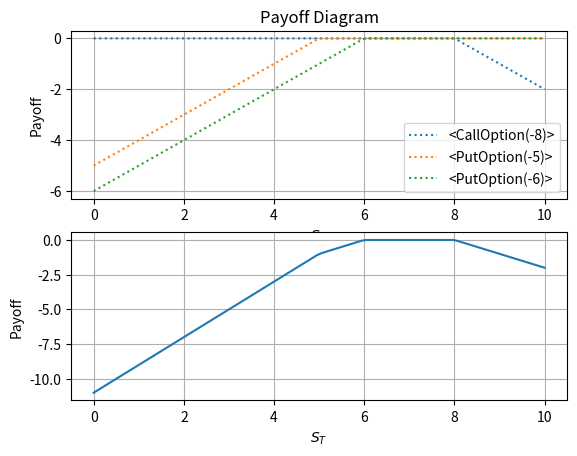

Write Python code to recreate this figure. (Note: this script raises an exception after producing the figure.)
# -*- encode: utf-8 -*-
import numpy as np
import matplotlib.pyplot as plt

from random import randint


class _Option:
	def __init__(self, E, volume=1, hold=True):
		'''
		Argument
		=======
			E: int or float, exercise price
			volume: int
			hold: bool
		'''
		self.E = E
		self.volume = volume
		self.hold = hold
		self._type = type(self)

	def __repr__(self):
		name = self._type.__name__
		sign = '+' if self.hold else '-'
		value = self.E
		return f'<{name}({sign}{value})>'

	def __mul__(self, value):
		assert isinstance(value, int), 'Argument `value` must be int.'

		if value < 0:
			return self._type(self.E, abs(value)*self.volume, not self.hold)
		return self._type(self.E, value*self.volume, self.hold)

	def __rmul__(self, value):
		return self.__mul__(value)

	def __neg__(self):
		return self._type(self.E, self.volume, not self.hold)

	def value_at(self, S_T):
		'''
		Argument
		=======
			S_T: numpy.ndarray
		'''
		if __debug__:
			assert isinstance(S_T, np.ndarray), 'Type of `S_T` is wrong.'
		return self.value_at__(S_T)
	def value_at__(self, S_T):
		raise NotImplementedError(type(self).__name__)

	def payoff_at(self, S_T):
		'''
		Argument
		=======
			S_T: numpy.ndarray
		'''
		if __debug__:
			assert isinstance(S_T, np.ndarray), 'Type of `S_T` is wrong.'
		return self.payoff_at__(S_T)
	def payoff_at__(self, S_T):
		raise NotImplementedError(type(self).__name__)

		
class CallOption(_Option):
	def value_at__(self, S_T):
		if self.hold:
			return self.volume * (S_T-self.E).clip(min=0)
		else:
			return self.volume * (self.E - (S_T-self.E).clip(min=0))

	def payoff_at__(self, S_T):
		if self.hold:
			return self.volume * (S_T-self.E).clip(min=0)
		else:
			return - self.volume * (S_T-self.E).clip(min=0)


class PutOption(_Option):
	def value_at__(self, S_T):
		if self.hold:
			return self.volume * (self.E-S_T).clip(min=0)
		else:
			return self.volume * (self.E - (self.E-S_T).clip(min=0))

	def payoff_at__(self, S_T):
		if self.hold:
			return self.volume * (self.E-S_T).clip(min=0)
		else:
			return - self.volume * (self.E-S_T).clip(min=0)


def Option(E, type_='call', volume=1, hold=True):
	'''Return an option.
	Argument
	=======
		type_: str, type_ in {'call', 'put'}
	'''
	if type_.lower() == 'call':
		return CallOption(E, volume, hold)
	elif type_.lower() == 'put':
		return PutOption(E, volume, hold)
	else:
		raise TypeError(f'Unrecognized type: {type_}')


class Options:
	def __init__(self, *options):
		if __debug__:
			for option in options:
				assert isinstance(option, (CallOption, PutOption))

		self.options = options

	def __repr__(self):
		return '<Options ({})>'.format(len(self.options))

	def plot(self, S_T, type_='value', figname=''):
		'''plot the corresponding payoff diagram

		Argument
		=======
			S_T: np.ndarray
			type_: str, type_ in {'value', 'payoff'}
			figname: str
		'''
		if type_.lower() == 'value':
			values = [option.value_at(S_T) for option in self.options]
			yaxis = 'Value at Expiry'
			title = yaxis + ' Diagram'
		elif type_.lower() == 'payoff':
			values = [option.payoff_at(S_T) for option in self.options]
			yaxis = 'Payoff'
			title = yaxis + ' Diagram'
		else:
			raise TypeError(f'Unrecognized type: {type_}')
		legend = [None]*len(self.options)

		fig = plt.figure()
		ax1 = fig.add_subplot(211)
		for i, value in enumerate(values):
			ax1.plot(S_T, value, ':')
			legend[i] = repr(self.options[i])
		ax1.legend(legend)

		ax2 = fig.add_subplot(212)
		ax2.plot(S_T, sum(values))

		ax1.set_title(title)
		ax1.set_xlabel('$S_T$')
		ax2.set_xlabel('$S_T$')
		ax1.set_ylabel(yaxis)
		ax2.set_ylabel(yaxis)
		ax1.grid()
		ax2.grid()
		plt.savefig(figname) if figname else plt.show()


if __name__ == '__main__':
	# variable
	number = 3
	prices = 1, 9
	figname = '../figures/2019-09-27-payoff-diagram-2.png'
	# code
	options = [None] * number
	for ith in range(number):
		E = randint(*prices)
		type_ = 'call' if randint(0, 1) else 'put'
		hold = randint(0, 1)
		options[ith] = Option(E, type_=type_, hold=hold)

	options = Options(*options)
	S_T = np.linspace(0, sum(prices), 100)
	options.plot(S_T, 'payoff', figname)
